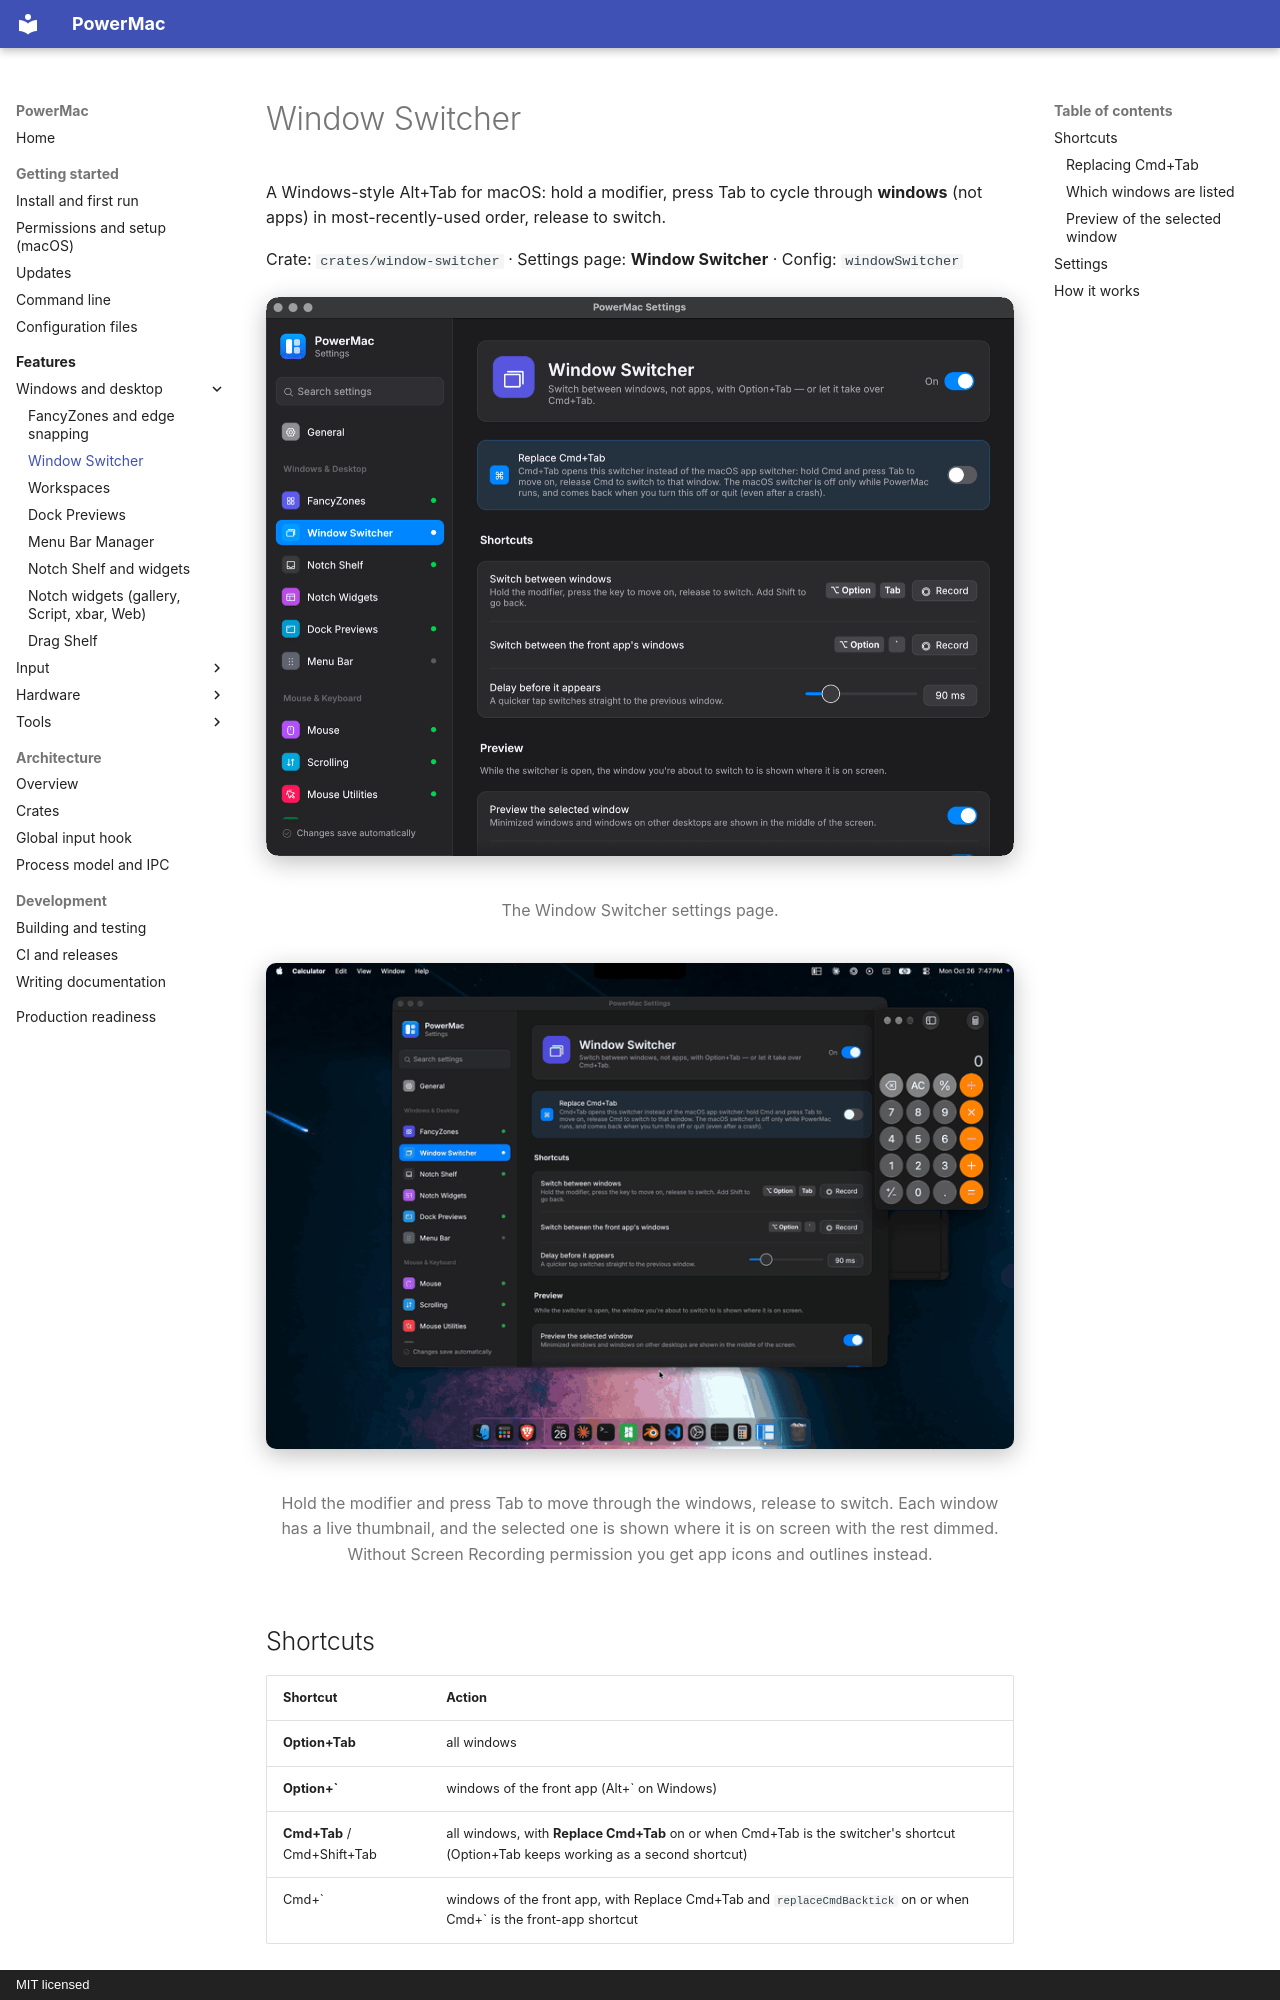

repository: finepointcgi/PowerMac · page: features/window-switcher/index.html · generator: mkdocs · copyright: MIT licensed

# Window Switcher

A Windows-style Alt+Tab for macOS: hold a modifier, press Tab to cycle through **windows** (not apps) in most-recently-used order, release to switch.

Crate: `crates/window-switcher` · Settings page: **Window Switcher** · Config: `windowSwitcher`

<figure markdown="span">
  ![The Window Switcher settings page](../assets/screenshots/settings-window-switcher.png){ loading=lazy }
  <figcaption>The Window Switcher settings page.</figcaption>
</figure>

<figure markdown="span">
  ![Switching windows with the Window Switcher](../assets/gifs/window-switcher.gif){ loading=lazy }
  <figcaption>Hold the modifier and press Tab to move through the windows, release to switch. Each window has a live thumbnail, and the selected one is shown where it is on screen with the rest dimmed. Without Screen Recording permission you get app icons and outlines instead.</figcaption>
</figure>

## Shortcuts

| Shortcut | Action |
|---|---|
| **Option+Tab** | all windows |
| **Option+\`** | windows of the front app (Alt+\` on Windows) |
| **Cmd+Tab** / Cmd+Shift+Tab | all windows, with **Replace Cmd+Tab** on or when Cmd+Tab is the switcher's shortcut (Option+Tab keeps working as a second shortcut) |
| Cmd+\` | windows of the front app, with Replace Cmd+Tab and `replaceCmdBacktick` on or when Cmd+\` is the front-app shortcut |

### Replacing Cmd+Tab

Turn on **Replace Cmd+Tab** at the top of the Window Switcher settings page, or set the switcher's shortcut to Cmd+Tab; both take over the macOS app switcher (the page says so under the shortcut). Setting the front-app shortcut to Cmd+\` takes over macOS's "Move focus to next window" the same way. Hold Cmd and press Tab to move on, release Cmd to switch; Esc cancels, and Cmd+Q / W / M / H act on the *selected* window (like AltTab). The macOS app switcher is turned off only while PowerMac's keyboard hook works: it comes back when you turn the option off, quit PowerMac, the hook is disabled or fails, or Secure Input (a password field) is active. If PowerMac crashes, the next start (of any PowerMac) turns it back on — a marker file in `$TMPDIR` records what was turned off. If the AltTab app is running with the same shortcut, the settings page warns about it.

If Cmd+Tab suddenly shows the macOS app switcher (apps instead of windows), PowerMac has handed it back. The log (`~/Library/Logs/PowerMac/powermac.log`) says why: usually an app turned on Secure Input because a password field has focus, and the log names that app. Cmd+Tab switches windows again once the field loses focus.
